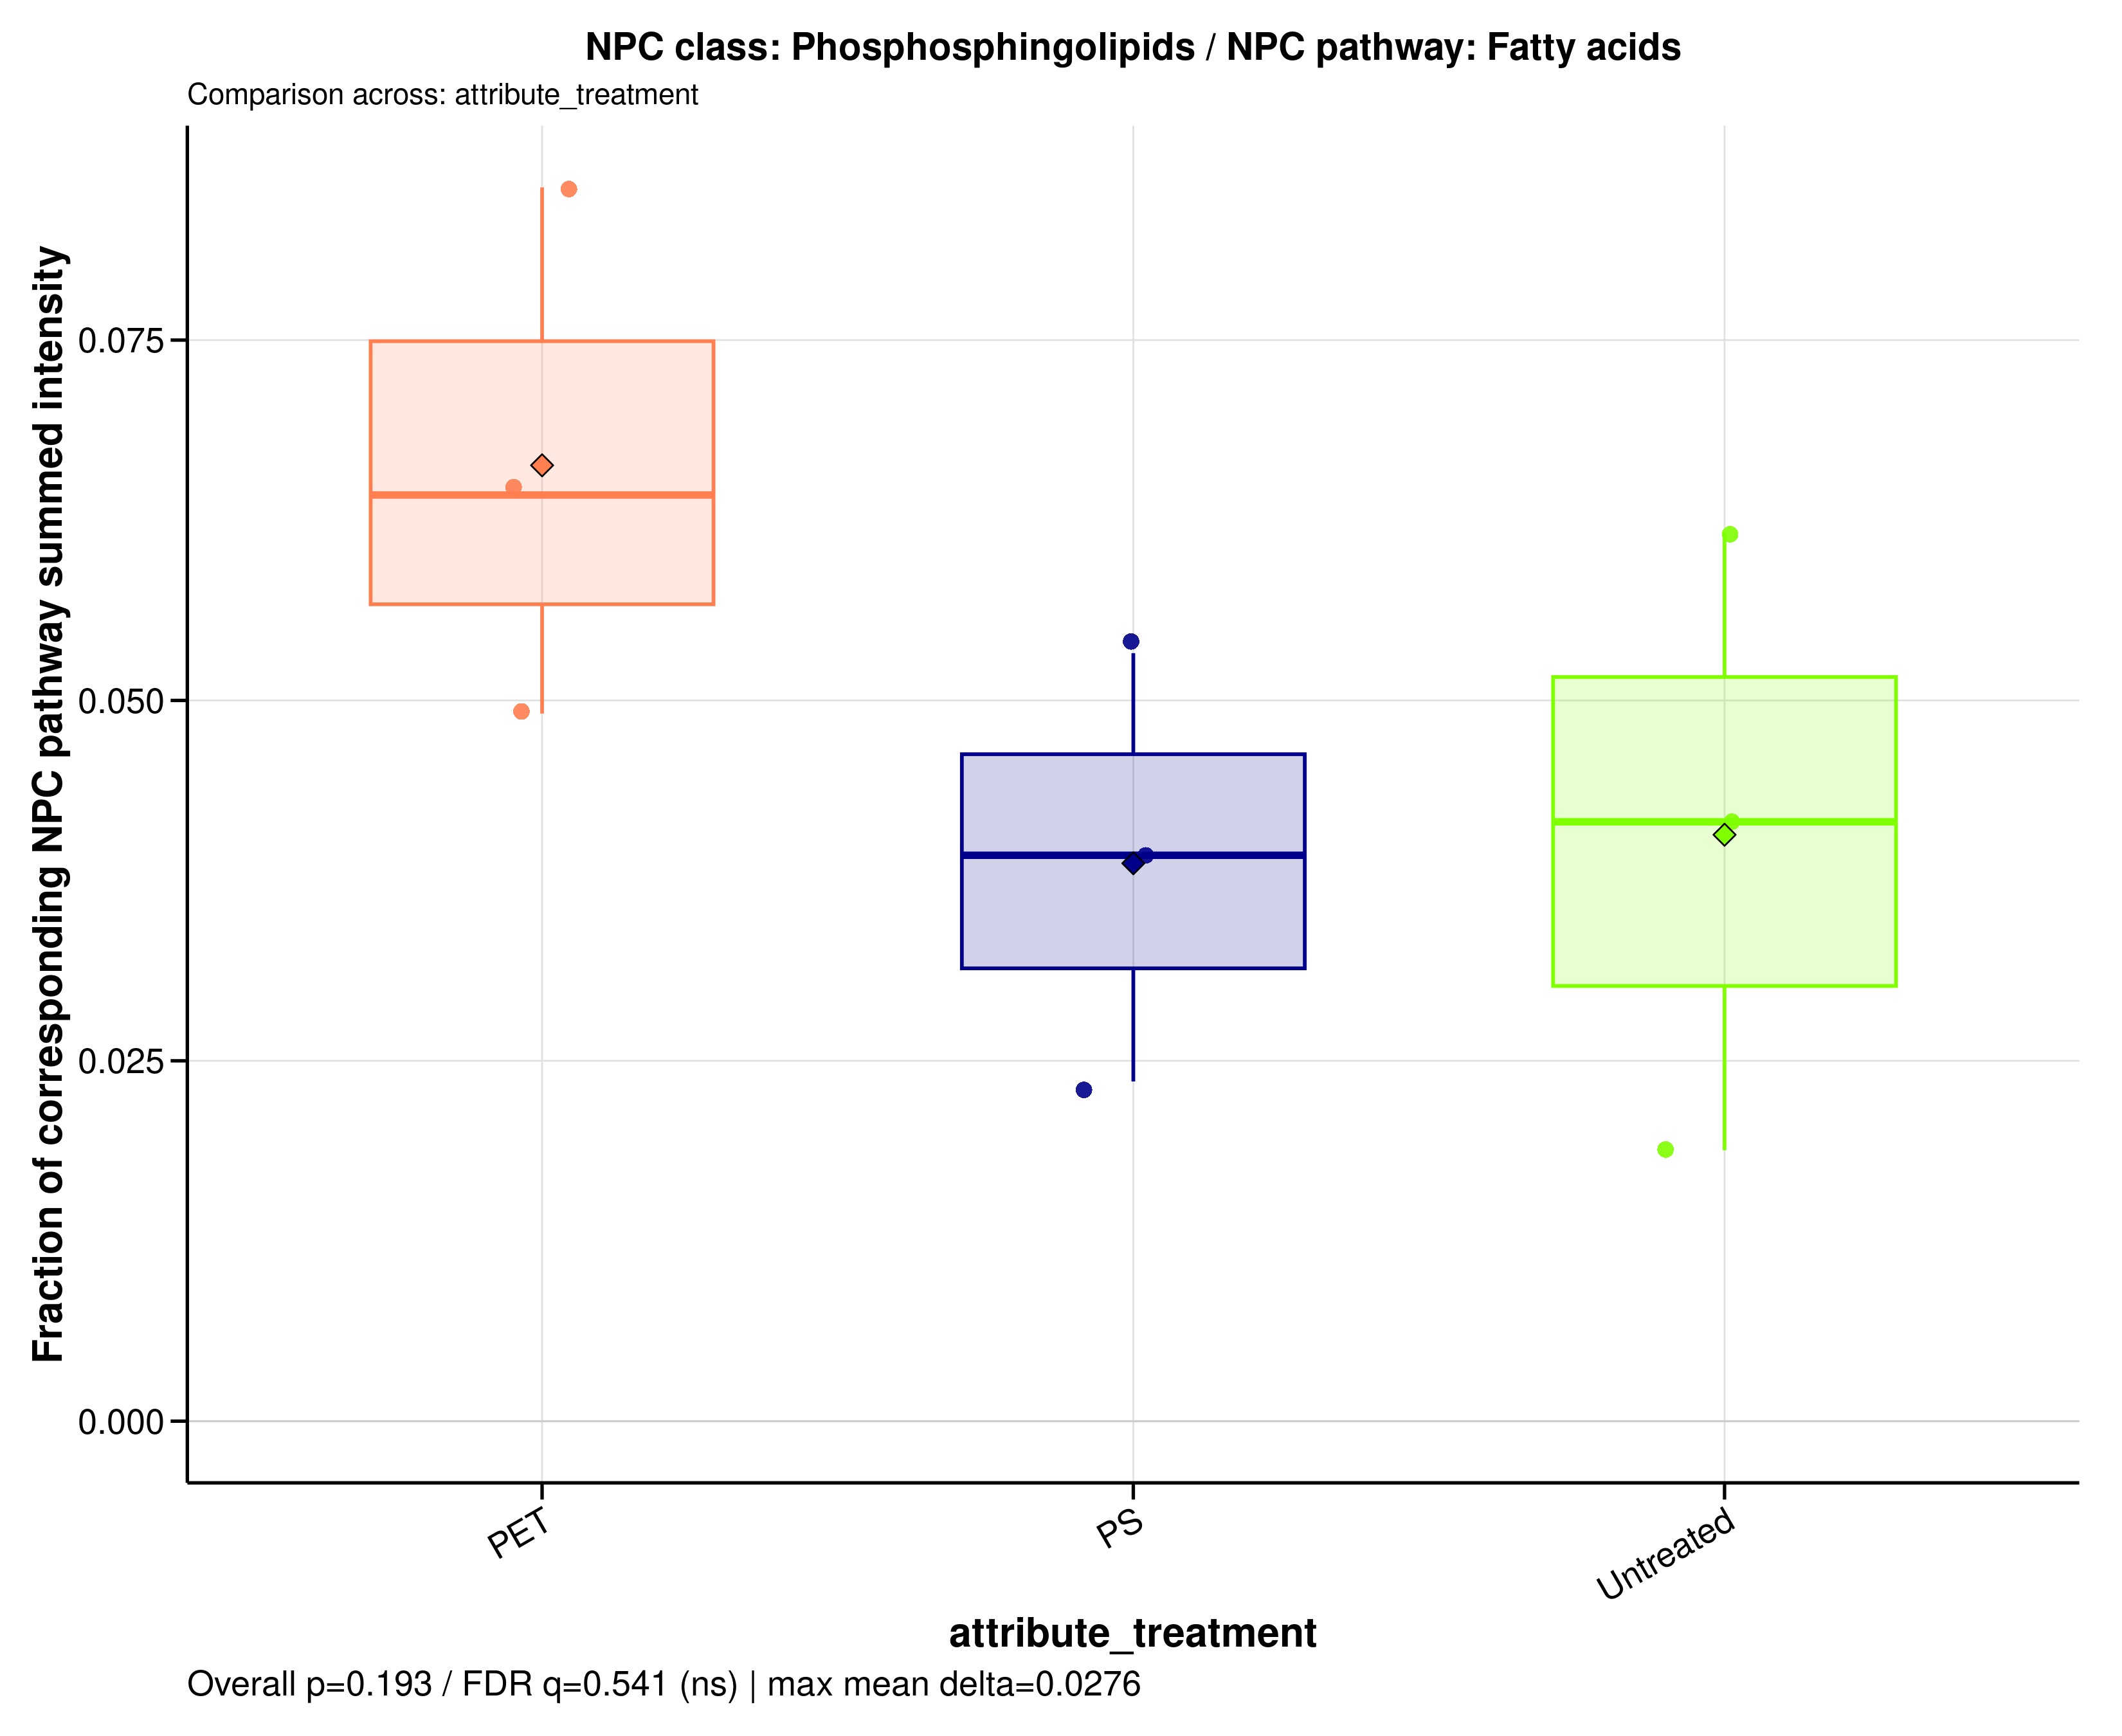

The table this chart was drawn from, first rows:
sample_id	group	data_source	numerator_level	numerator_term	numerator_class	denominator_level	denominator_term	npc_pathway	npc_superclass	npc_class	ratio_label	ratio_plot_label	numerator_n_features	denominator_n_features	numerator_summed_intensity	denominator_summed_intensity	ratio	npc_overall_test	npc_overall_p_value	npc_overall_q_value	npc_overall_significance	npc_max_mean_difference	npc_max_median_difference
A549_110626_PET100	PET	filtered	class	Phosphosphingolipids	Phosphosphingolipids	pathway	Fatty acids	Fatty acids	Spingolipids	Phosphosphingolipids	NPC class: Phosphosphingolipids / NPC pa…	Phosphosphingolipids	14	244	2.399	48.87	0.04909	kruskal_wallis	0.1931	0.5407	ns	0.02761	0.02499
A549_110626_PS100	PS	filtered	class	Phosphosphingolipids	Phosphosphingolipids	pathway	Fatty acids	Fatty acids	Spingolipids	Phosphosphingolipids	NPC class: Phosphosphingolipids / NPC pa…	Phosphosphingolipids	14	244	3.638	92.68	0.03926	kruskal_wallis	0.1931	0.5407	ns	0.02761	0.02499
A549_110626_untreated	Untreated	filtered	class	Phosphosphingolipids	Phosphosphingolipids	pathway	Fatty acids	Fatty acids	Spingolipids	Phosphosphingolipids	NPC class: Phosphosphingolipids / NPC pa…	Phosphosphingolipids	14	244	5.836	140.3	0.04158	kruskal_wallis	0.1931	0.5407	ns	0.02761	0.02499
A549_180626_PET100	PET	filtered	class	Phosphosphingolipids	Phosphosphingolipids	pathway	Fatty acids	Fatty acids	Spingolipids	Phosphosphingolipids	NPC class: Phosphosphingolipids / NPC pa…	Phosphosphingolipids	14	244	4.985	77.59	0.06425	kruskal_wallis	0.1931	0.5407	ns	0.02761	0.02499
A549_180626_PS100	PS	filtered	class	Phosphosphingolipids	Phosphosphingolipids	pathway	Fatty acids	Fatty acids	Spingolipids	Phosphosphingolipids	NPC class: Phosphosphingolipids / NPC pa…	Phosphosphingolipids	14	244	2.866	121.6	0.02357	kruskal_wallis	0.1931	0.5407	ns	0.02761	0.02499
A549_180626_untreated	Untreated	filtered	class	Phosphosphingolipids	Phosphosphingolipids	pathway	Fatty acids	Fatty acids	Spingolipids	Phosphosphingolipids	NPC class: Phosphosphingolipids / NPC pa…	Phosphosphingolipids	14	244	9.537	154.6	0.06167	kruskal_wallis	0.1931	0.5407	ns	0.02761	0.02499
A549_210626_PET100	PET	filtered	class	Phosphosphingolipids	Phosphosphingolipids	pathway	Fatty acids	Fatty acids	Spingolipids	Phosphosphingolipids	NPC class: Phosphosphingolipids / NPC pa…	Phosphosphingolipids	14	244	12.94	151.2	0.08559	kruskal_wallis	0.1931	0.5407	ns	0.02761	0.02499
A549_210626_PS100	PS	filtered	class	Phosphosphingolipids	Phosphosphingolipids	pathway	Fatty acids	Fatty acids	Spingolipids	Phosphosphingolipids	NPC class: Phosphosphingolipids / NPC pa…	Phosphosphingolipids	14	244	7.116	133.6	0.05328	kruskal_wallis	0.1931	0.5407	ns	0.02761	0.02499
A549_210626_untreated	Untreated	filtered	class	Phosphosphingolipids	Phosphosphingolipids	pathway	Fatty acids	Fatty acids	Spingolipids	Phosphosphingolipids	NPC class: Phosphosphingolipids / NPC pa…	Phosphosphingolipids	14	244	1.609	85.6	0.0188	kruskal_wallis	0.1931	0.5407	ns	0.02761	0.02499
